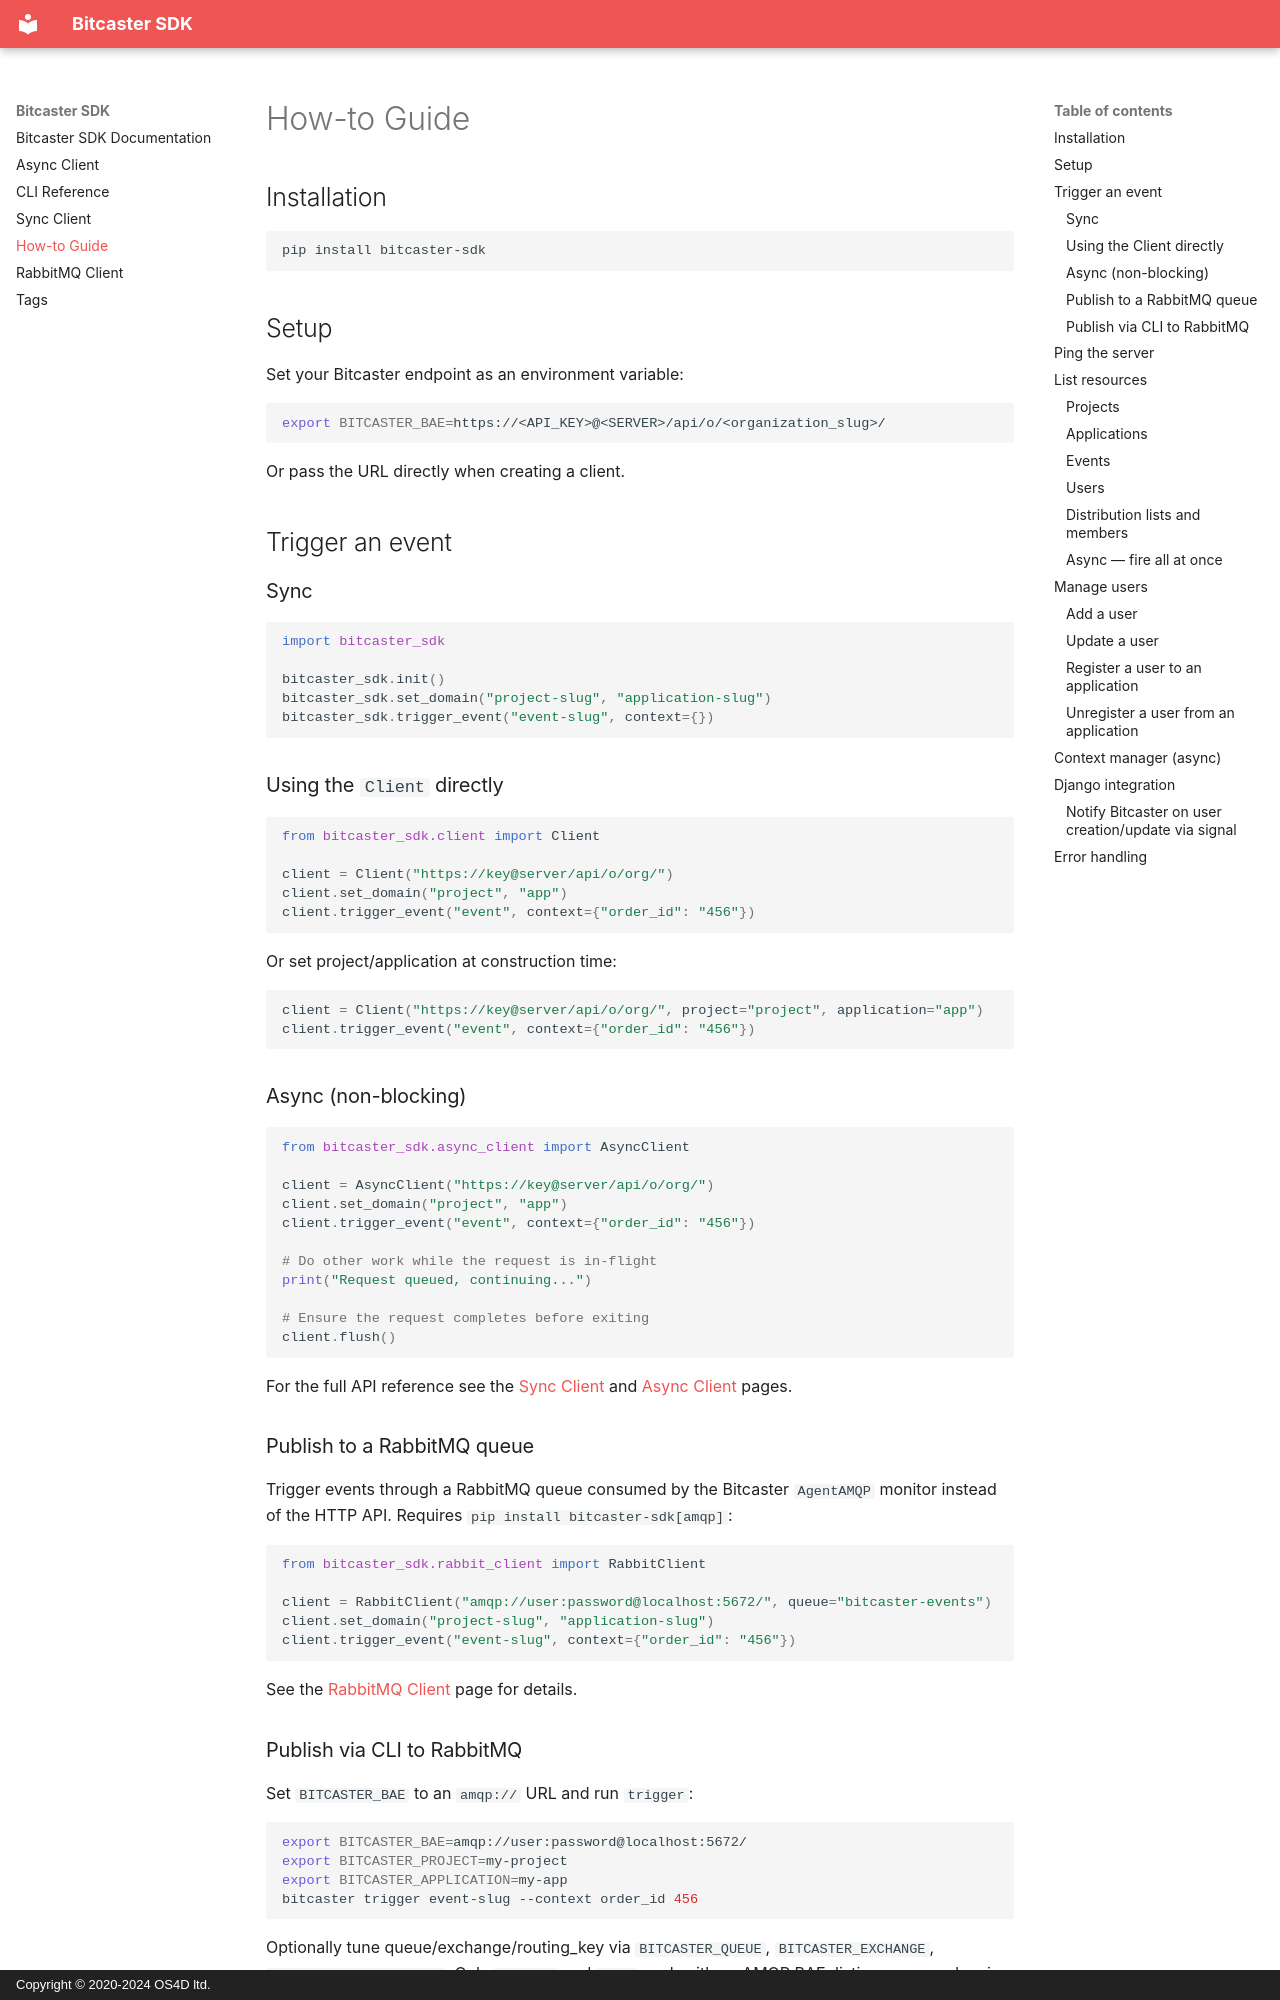

repository: bitcaster-io/bitcaster-sdk · page: how-to/index.html · generator: mkdocs · copyright: Copyright © 2020-2024 OS4D ltd.

---
title: How-to Guide
---

# How-to Guide

## Installation

```bash
pip install bitcaster-sdk
```

## Setup

Set your Bitcaster endpoint as an environment variable:

```bash
export BITCASTER_BAE=https://<API_KEY>@<SERVER>/api/o/<organization_slug>/
```

Or pass the URL directly when creating a client.

## Trigger an event

### Sync

```python
import bitcaster_sdk

bitcaster_sdk.init()
bitcaster_sdk.set_domain("project-slug", "application-slug")
bitcaster_sdk.trigger_event("event-slug", context={})
```

### Using the `Client` directly

```python
from bitcaster_sdk.client import Client

client = Client("https://key@server/api/o/org/")
client.set_domain("project", "app")
client.trigger_event("event", context={"order_id": "456"})
```

Or set project/application at construction time:

```python
client = Client("https://key@server/api/o/org/", project="project", application="app")
client.trigger_event("event", context={"order_id": "456"})
```

### Async (non-blocking)

```python
from bitcaster_sdk.async_client import AsyncClient

client = AsyncClient("https://key@server/api/o/org/")
client.set_domain("project", "app")
client.trigger_event("event", context={"order_id": "456"})

# Do other work while the request is in-flight
print("Request queued, continuing...")

# Ensure the request completes before exiting
client.flush()
```

For the full API reference see the [Sync Client](client.md) and
[Async Client](async-client.md) pages.

### Publish to a RabbitMQ queue

Trigger events through a RabbitMQ queue consumed by the Bitcaster `AgentAMQP`
monitor instead of the HTTP API. Requires `pip install bitcaster-sdk[amqp]`:

```python
from bitcaster_sdk.rabbit_client import RabbitClient

client = RabbitClient("amqp://user:password@localhost:5672/", queue="bitcaster-events")
client.set_domain("project-slug", "application-slug")
client.trigger_event("event-slug", context={"order_id": "456"})
```

See the [RabbitMQ Client](rabbit-client.md) page for details.

### Publish via CLI to RabbitMQ

Set `BITCASTER_BAE` to an `amqp://` URL and run `trigger`:

```bash
export BITCASTER_BAE=amqp://user:password@localhost:5672/
export BITCASTER_PROJECT=my-project
export BITCASTER_APPLICATION=my-app
bitcaster trigger event-slug --context order_id 456
```

Optionally tune queue/exchange/routing_key via `BITCASTER_QUEUE`,
`BITCASTER_EXCHANGE`, `BITCASTER_ROUTING_KEY`. Only `trigger` and `ping`
work with an AMQP BAE; listing commands raise an error.
